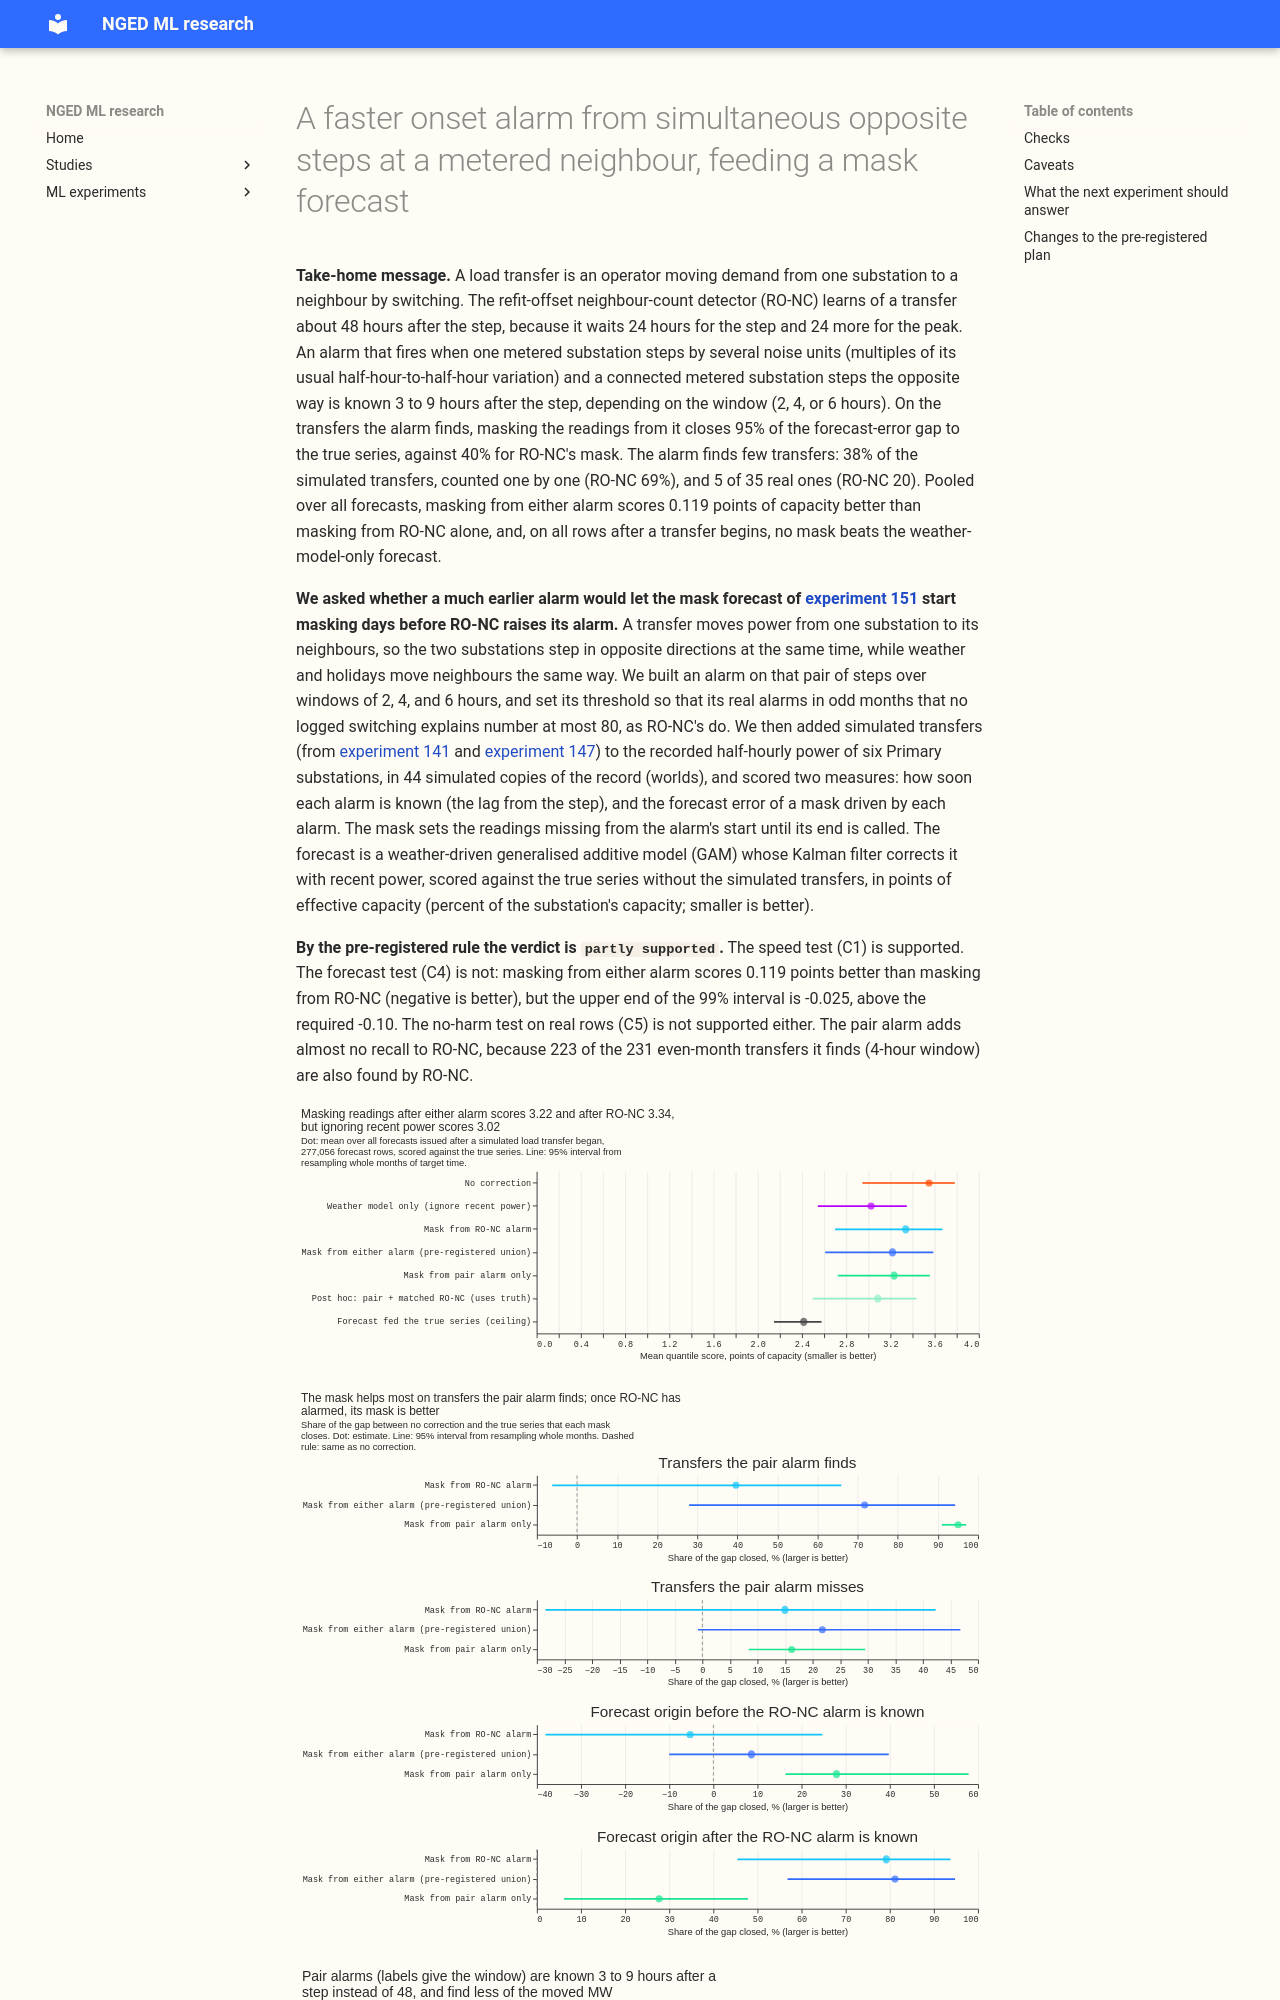

repository: openclimatefix/nged-ml-research · page: ml-experiments/00156-switching-faster-onset-alarm-from-opposite-steps/result/index.html · generator: mkdocs

---
id: "00156"
slug: switching-faster-onset-alarm-from-opposite-steps
title: >-
  A faster onset alarm from simultaneous opposite steps at a metered neighbour, feeding a mask
  forecast
theme: lsc-detectors
also_relevant_to:
  - switching-labels-in-the-forecast
status: done
size: >-
  medium. Stored: private files under data/ml-experiments/00156-switching-faster-onset-alarm-from-opposite-steps/
  only (alarm tables, interval tables, per-row score tables). Serving path: not touched. Degradation
  rule: not touched. Designs: more than one defensible alarm rule (the step windows, the pairing
  test, the veto of same-sign steps), so the windows and the threshold grid are pre-registered and
  all three windows are run. Callers: this folder's scripts only; they copy the modules of
  experiments 147 and 151 they need and read the stored residual panels, worlds, and intervals
  without changing them.
hypothesis: >-
  RO-NC (the refit-offset neighbour-count detector) learns of a load transfer about 48 hours after
  it starts, because its step statistic needs 24 hours of data after the step and its peak test
  needs 24 hours more. A transfer between two metered substations makes opposite-signed steps of
  similar size at the two, while weather, Economy 7, and holidays make same-signed steps. An alarm
  that fires when one node steps by k noise units and a connected metered node steps the opposite
  way by at least k/2, measured over a window of 2, 4, or 6 hours, therefore learns of the transfer
  within hours instead of days, at the same rate of real false alarms as RO-NC. A mask forecast
  (readings from the alarm onset set missing until the end rule fires) driven by this alarm then
  scores better than the same mask driven by RO-NC, because the mask starts days sooner.
prediction: >-
  Written before any result. At the same false-alarm rate as RO-NC (at most 80 unexplained alarms in
  odd months), the median onset-known lag of the new alarm is 3 to 8 hours (1.5 windows), against
  about 48 hours for RO-NC. The share of injected transfers with a metered partner (coverage) is 0.6
  to 0.85. The MW-weighted recall of the new alarm on all injected transfers is lower than RO-NC's
  (0.15 to 0.35 against RO-NC's 0.36 to 0.45) because the rule needs a metered partner and a short
  window has a worse signal-to-noise ratio, and the union of the two alarms recalls more than RO-NC
  alone by 0.05 to 0.15. The mask forecast driven by the union scores 0.1 to 0.4 points of capacity
  better than the mask driven by RO-NC on all rows after the onset (experiment 151: MASK closed 21%
  of the gap on those rows), and is no worse on real rows outside events. D8 and D9 supply 20 to 40
  of the false alarms at the matched rate, as they do for RO-NC.
decision_rule: >-
  Pre-registered before any fit. Alarm settings: windows W of 2, 4, and 6 hours (4, 8, and 12
  half-hours); k on the grid 2.5 to 8.0 in steps of 0.25 noise units; the headline setting for each
  window is the smallest k whose real alarms in odd months that no logged closure explains number
  at most 80 (RO-NC's count). The headline window is the one with the highest MW-weighted recall on
  injected transfers that start in odd months at its matched k (tuning months); it is chosen before
  any even-month score is read. Four planned contrasts, on injected transfers that start in even
  months (the headline-band draw behind experiments 138 and 147), with whole calendar months of
  onset resampled 20,000 times. C1, the decisive detection contrast: median onset-known lag in
  hours of the headline alarm minus RO-NC, on the transfers both find, 99% interval; `supported`
  when the upper end is at most -24 hours. C2: MW-weighted recall of the headline alarm minus
  RO-NC on all injected transfers, 95% interval, reported with the coverage; it decides nothing
  alone, because the rule cannot see transfers without a metered partner. C3: MW-weighted recall of
  the union (an interval from either alarm, a duplicate merged) minus RO-NC, 95% interval. C4, the
  decisive consumer contrast: the mean quantile score of the mask forecast driven by the union
  (MASK-UNION) minus the mask driven by RO-NC (MASK-RONC), in points of capacity, on all rows with a
  forecast origin after the onset of an injected transfer, counting missed transfers, with 99%
  interval from calendar months of target time; `supported` when the upper end is at most -0.10
  points (a pipeline step to run two alarms is worth porting only for a gain of that size; 0.10
  points is about 3% of the 2.9-point gap between no correction and the true series in experiment
  151). A no-harm check, C5: MASK-UNION minus no correction on real rows outside logged transfers,
  `supported` when the upper end of the 95% interval is at most +0.05 points. The verdict is
  `supported` when C1, C4, and C5 are all supported, `partly supported` when C1 is supported and
  C4 is not, or C4 is supported and C5 is not, `not supported` when C1 is not supported and the point
  value of C4 is not negative, and `inconclusive` when fewer than 8 calendar months have scored
  rows. If no k on the grid gives at most 80 false alarms for a window, that window is `not
  supported` and the next window is the headline.
benchmark: >-
  RO-NC with the 6-hour lookahead end rule of experiment 148 on arm B (the frozen GAM residual of
  experiment 130), and for the consumer MASK-RONC and no correction (K0) of experiment 151.
row_set_id: >-
  fold_a_daily_gap_v1 rows of experiment 141 (09:00 UTC initialisation, leads 0.5 to 168 h, six
  decision substations, the 44 injected worlds of experiment 141, rows outside the hand-filtered
  switching events), as in experiment 151; not comparable with the leaderboard
metric: >-
  Median onset-known lag (hours); MW-weighted recall; coverage; count of real unexplained alarms in
  odd months; mean quantile score and absolute error of the median forecast against the true
  normal-running-arrangement series, in points of effective capacity.
code: ml-experiments/00156-switching-faster-onset-alarm-from-opposite-steps/
verdict: partly supported
best_arm: >-
  Of the pre-registered arms, the mask driven by either alarm (MASK-UNION) scores 3.219 points of
  capacity on all forecasts after a transfer begins, against 3.338 for the mask driven by RO-NC and
  3.549 with no correction. A forecast that ignores recent power scores 3.025, better than every
  mask.
headline: >-
  C1: the pair alarm is known a median 6 hours after a step (4-hour window), against 48 hours for
  RO-NC, supported. C4: MASK-UNION minus MASK-RONC -0.119 points (99% interval -0.244 to -0.025),
  not supported because the upper end is above -0.10. C5: MASK-UNION minus no correction on real
  rows outside transfers +0.140 (95% +0.033 to +0.265), not supported.
lessons: >-
  A pair alarm learns of a transfer 8 times sooner than RO-NC and, on the transfers it finds,
  masking from it closes 95% of the gap to the true series (RO-NC's mask closes 40%). It finds
  only 38% of transfers (RO-NC 69%), nearly all of which RO-NC finds too, so the pooled gain is
  small. On real data it finds 5 of 35 logged transfers over a day (RO-NC 20).
  On all rows after a transfer begins, no mask beats the weather model alone.
take_home_message: >-
  An alarm built from opposite steps at a metered neighbour is known 3 to 9 hours after a load
  transfer starts, instead of 48, and masking readings from i
